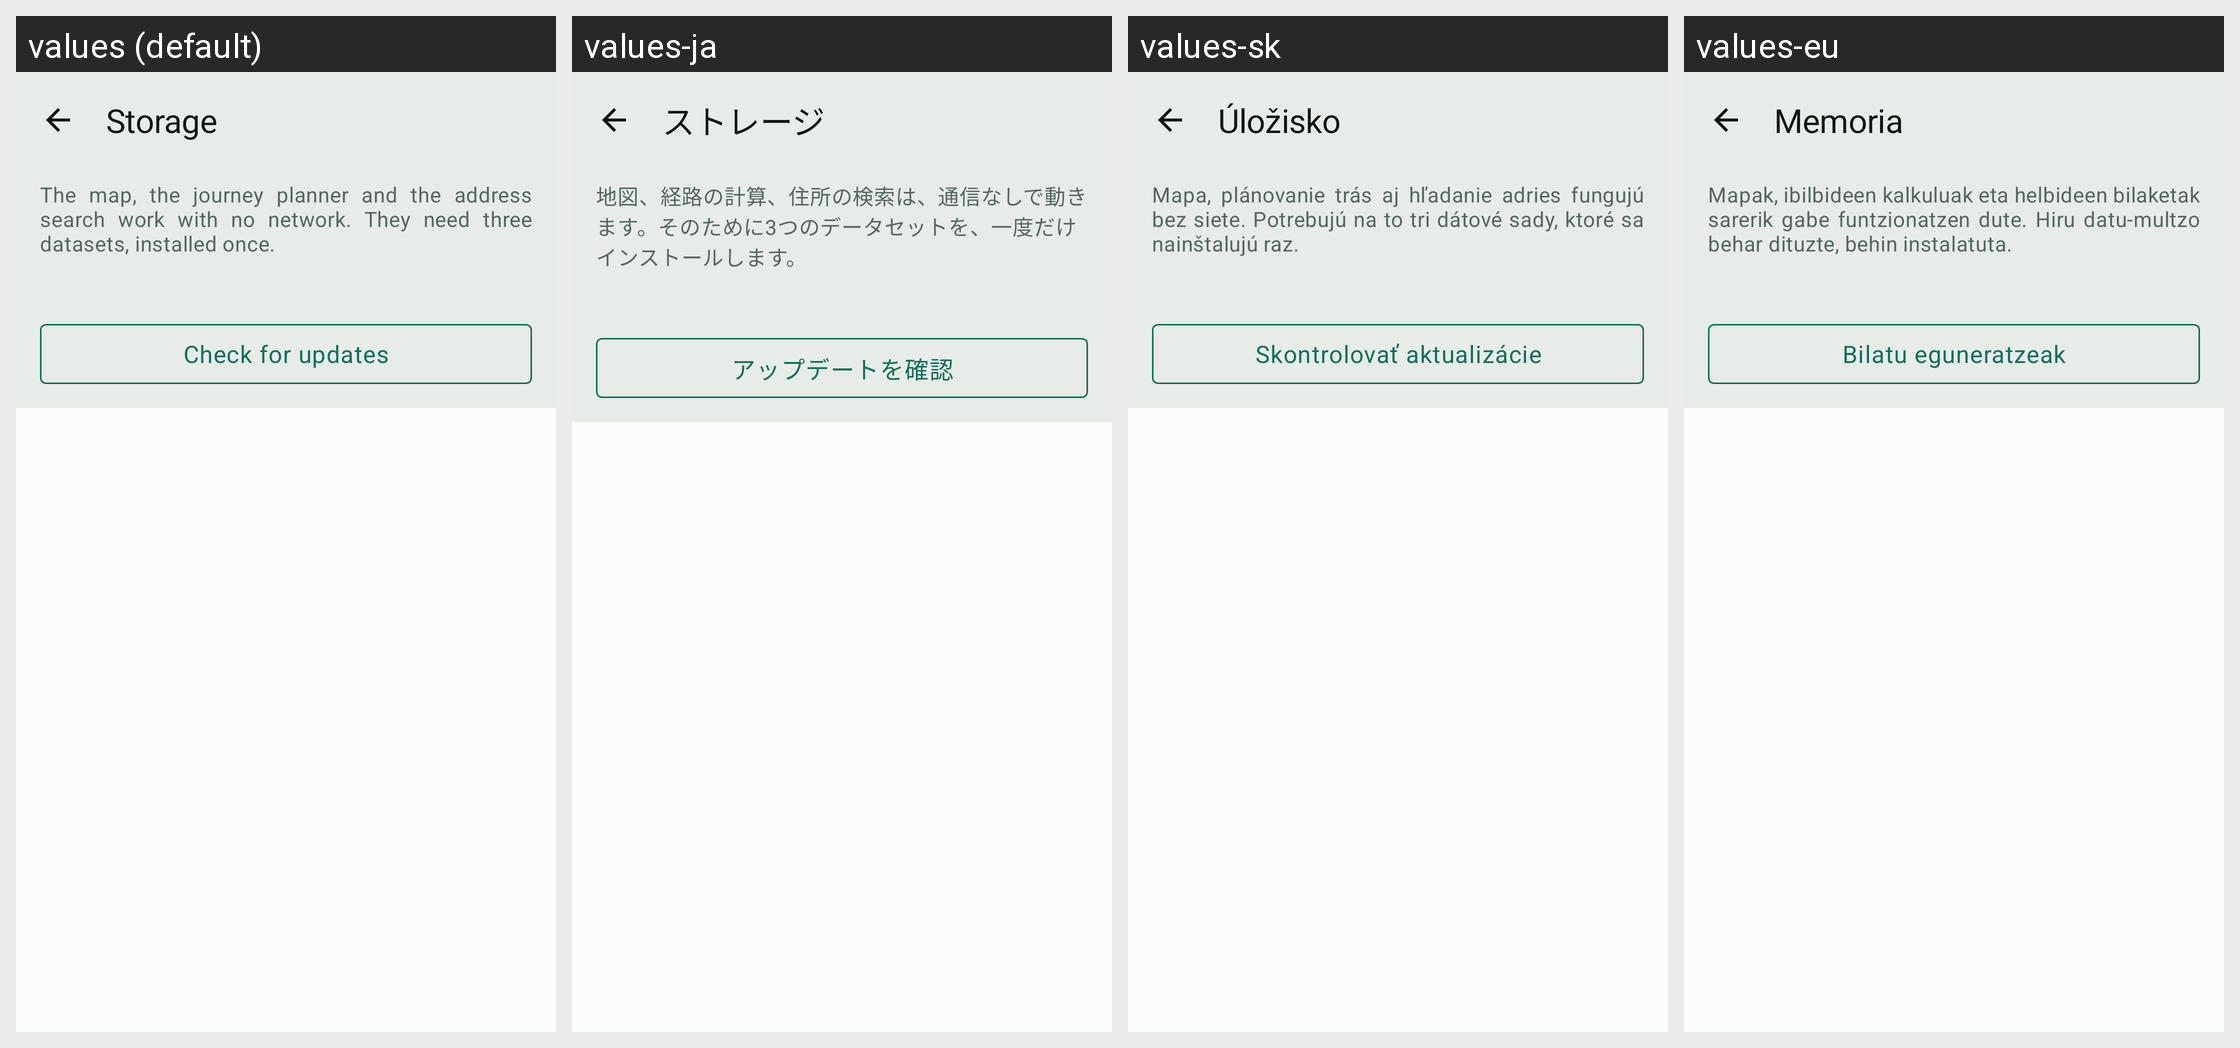

For this localized Android screen grid, give each drawn string resource with its value in every locale shown.
Android screen res/layout/fragment_storage.xml rendered under 4 locales, left to right: values (default), values-ja, values-sk, values-eu. Device: Nexus 5 (rendered at 1080×1920; each locale shown at half size, 540×960, under a caption strip naming it); theme Theme.RoueLibre.
Other locales in the repository, not shown: values-ar, values-bs, values-ca, values-cs, values-da, values-de, values-el, values-en, values-es, values-fi, values-fr, values-gl, values-hr, values-hu, values-it, values-lt, values-lv, values-nb, values-nl, values-pl, values-pt, values-ro, values-sl, values-sq, values-sr, values-sv, values-tr, values-zh.
Strings drawn on this screen, with the default value and each locale's value (text and hints the layout hard-codes, and strings that could not be matched under every locale, appear in the picture but are not listed):

storage_title
  values: Storage
  values-ja: ストレージ
  values-sk: Úložisko
  values-eu: Memoria

storage_intro
  values: The map, the journey planner and the address search work with no network. They need three datasets, installed once.
  values-ja: 地図、経路の計算、住所の検索は、通信なしで動きます。そのために3つのデータセットを、一度だけインストールします。
  values-sk: Mapa, plánovanie trás aj hľadanie adries fungujú bez siete. Potrebujú na to tri dátové sady, ktoré sa nainštalujú raz.
  values-eu: Mapak, ibilbideen kalkuluak eta helbideen bilaketak sarerik gabe funtzionatzen dute. Hiru datu-multzo behar dituzte, behin instalatuta.

storage_check_updates
  values: Check for updates
  values-ja: アップデートを確認
  values-sk: Skontrolovať aktualizácie
  values-eu: Bilatu eguneratzeak
